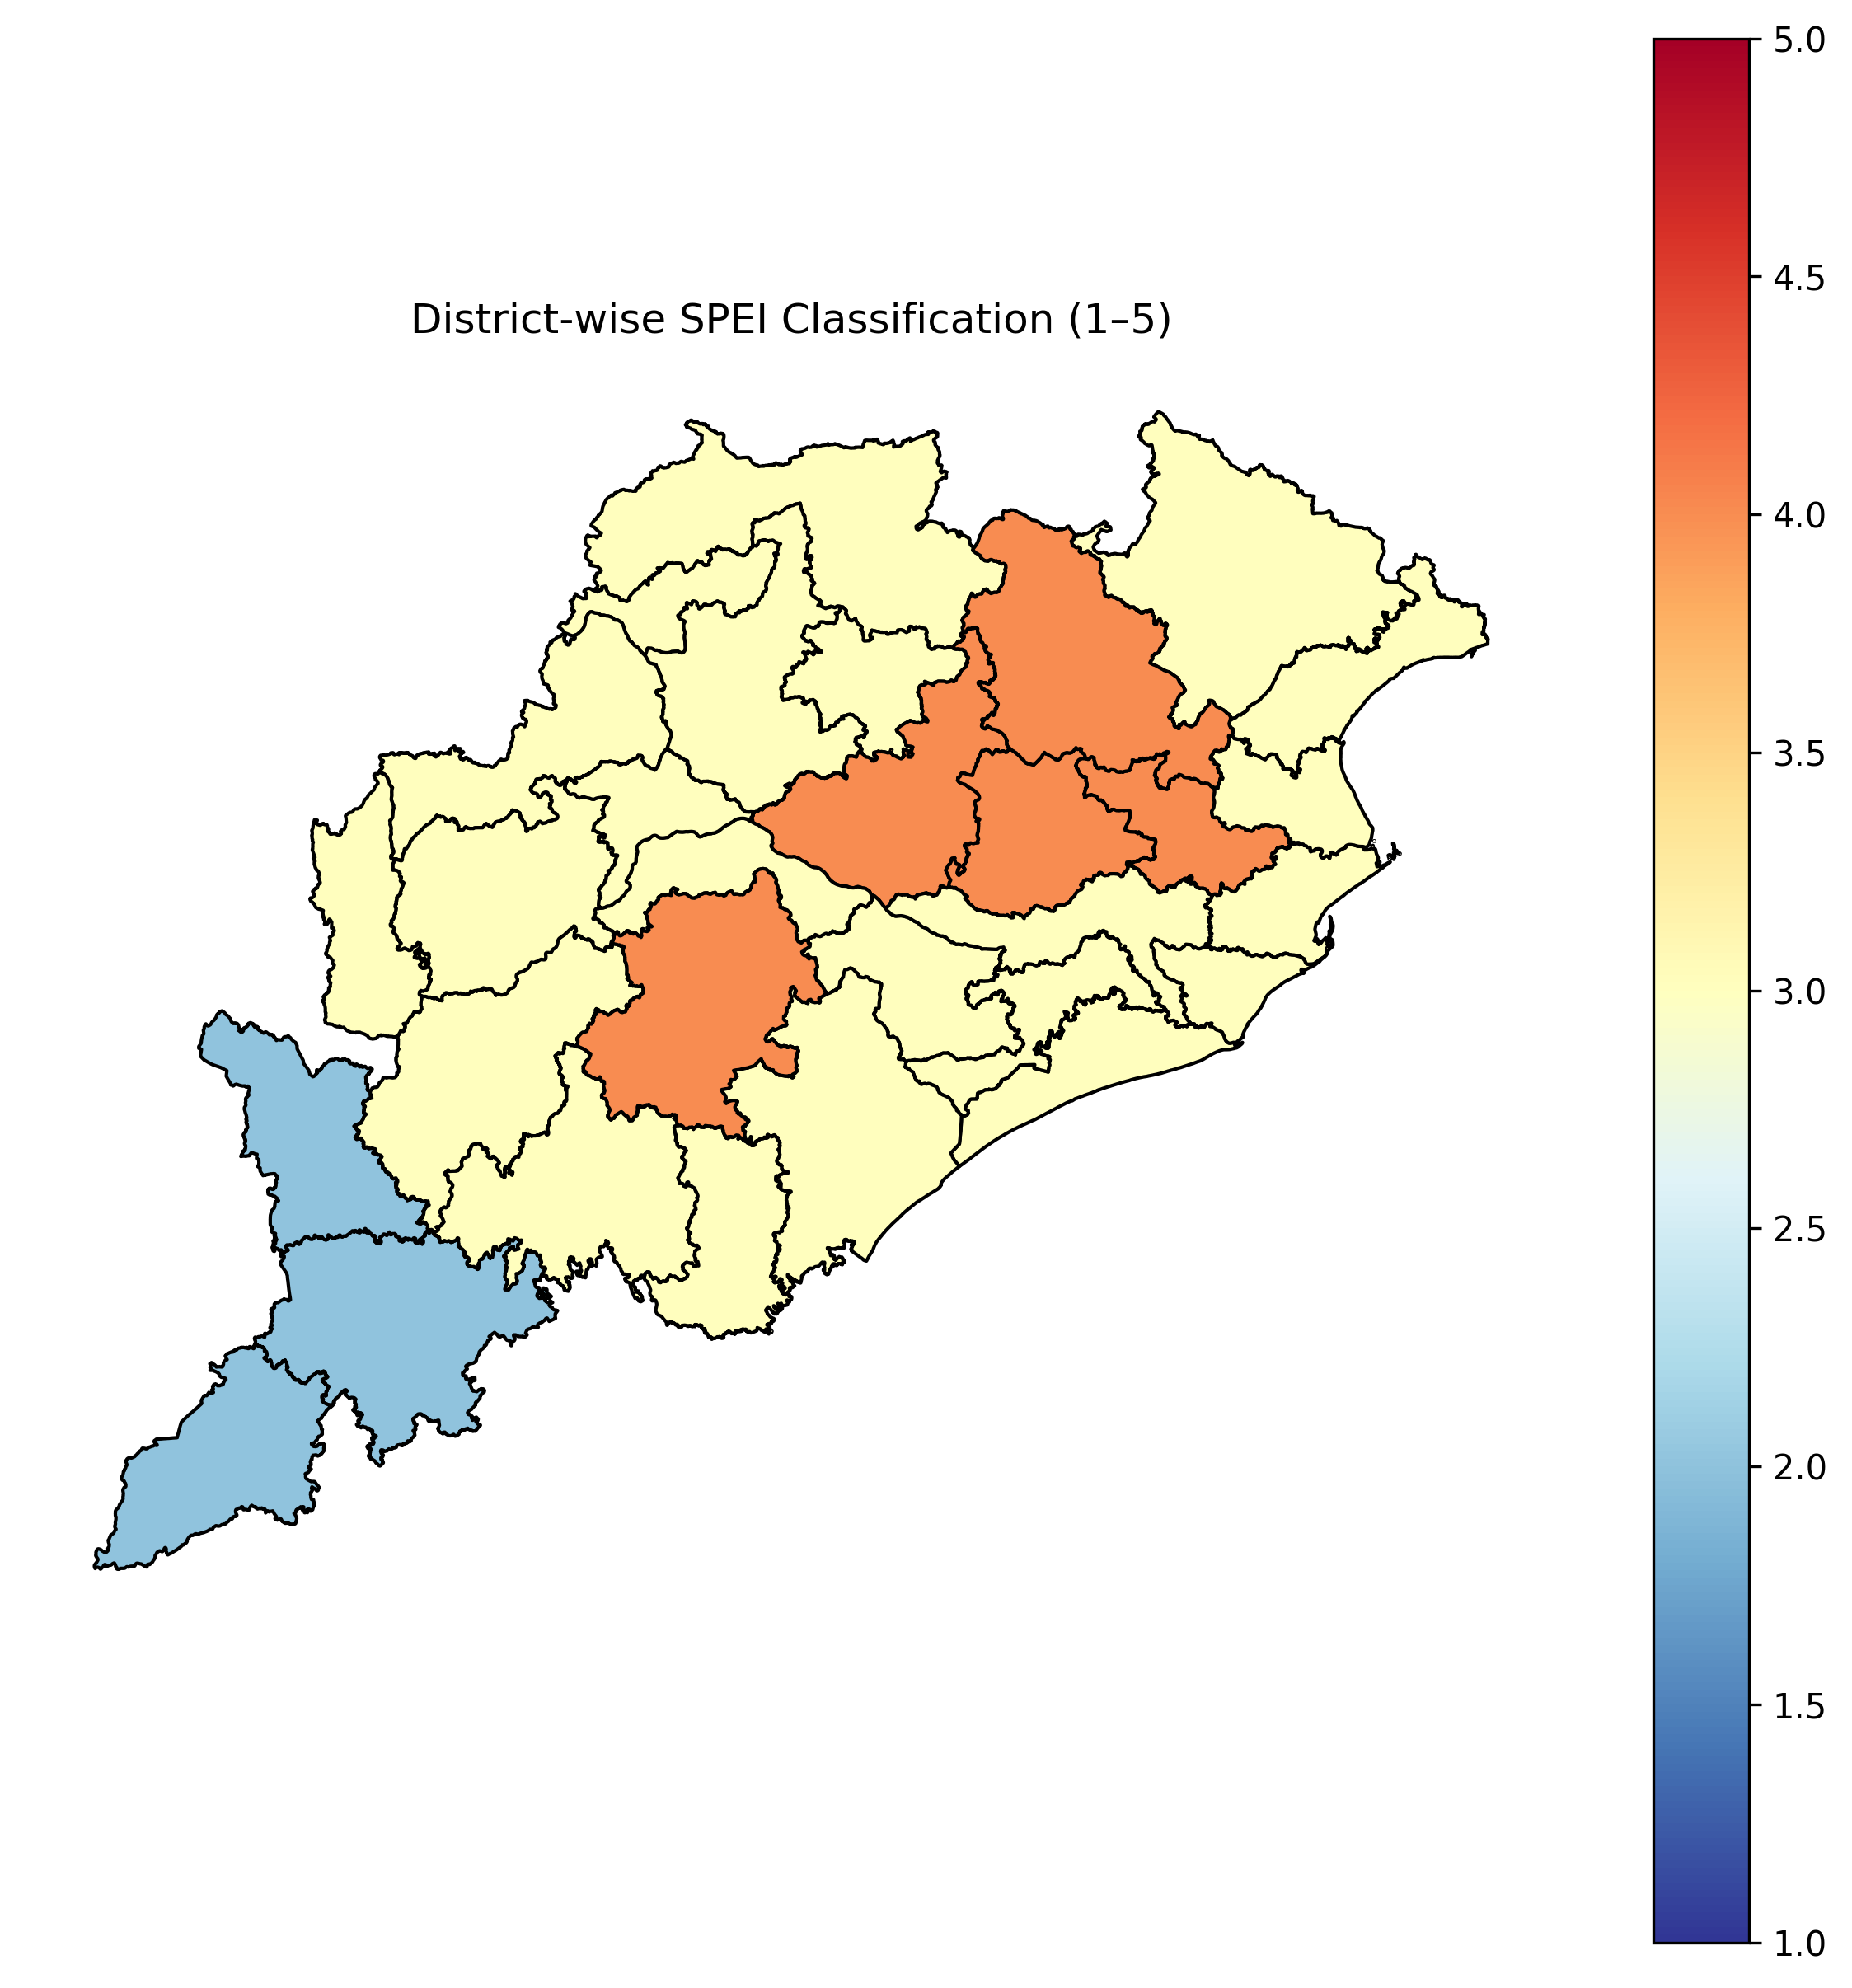

The file beside this chart, header and first rows:
block_lgd, dtname, dtcode11, block_name, block_area, object_id, spei_mean, spei_class
03466, Koraput, 398, BANDHUGAON, 409, 21-398, 0.5502, 2
03573, Sundargarh, 374, BALISANKARA, 692, 21-374, -0.3055, 3
03480, Malkangiri, 399, KALIMELA, 1205, 21-399, 0.7406, 2
03487, Mayurbhanj, 376, BADASAHI, 352, 21-376, -0.5347, 3
03298, Baleshwar, 377, BAHANAGA, 238, 21-377, -0.4853, 3
03346, Deogarh, 373, BARKOTE, 943, 21-373, -0.8891, 3
03276, Anugul, 384, ANUGUL, 1116, 21-384, -1.164, 4
03513, Nabarangpur, 397, CHANDAHANDI, 241, 21-397, 0.2605, 2
03394, Jajapur, 382, BADCHANA, 380, 21-382, -1.079, 4
03404, Jharsuguda, 371, JHARSUGUDA, 433, 21-371, -0.3011, 3
03434, Kendrapara, 379, AUL, 226, 21-379, -0.8242, 3
03536, Puri, 387, ASTARANGA, 156, 21-387, -0.696, 3
03409, Kalahandi, 395, BHAWANIPATNA, 826, 21-395, -0.5189, 3
03523, Nayagarh, 385, BHAPUR, 228, 21-385, -0.8941, 3
03547, Rayagada, 396, BISSAMCUTTACK, 746, 21-396, -0.2545, 3
03310, Bargarh, 370, AMBABHONA, 645, 21-370, -0.4014, 3
03322, Bhadrak, 378, BASUDEVPUR, 500, 21-378, -0.8814, 3
03329, Boudh, 391, BOUDH, 916, 21-391, -0.8638, 3
03357, Gajapati, 389, GOSANI, 235, 21-389, -0.0003354, 3
03456, Khordha, 386, BALIANTA, 135, 21-386, -0.759, 3
03364, Ganjam, 388, ASKA, 175, 21-388, -0.6636, 3
03284, Balangir, 393, AGALPUR, 323, 21-393, -0.5772, 3
03386, Jagatsinghapur, 380, BALIKUDA, 307, 21-380, -0.5067, 3
03349, Dhenkanal, 383, BHUBAN, 234, 21-383, -1.138, 4
03332, Cuttack, 381, ATHAGAD, 424, 21-381, -0.9085, 3
03531, Nuapada, 394, BODEN, 689, 21-394, -0.3404, 3
03443, Kendujhar, 375, ANANDAPUR, 568, 21-375, -1.028, 4
03567, Sonepur, 392, BINIKA, 335, 21-392, -0.6, 3
03422, Kandhamal, 390, BALIGUDA, 852, 21-390, -1.19, 4
03558, Sambalpur, 372, BAMRA, 657, 21-372, -0.4884, 3
